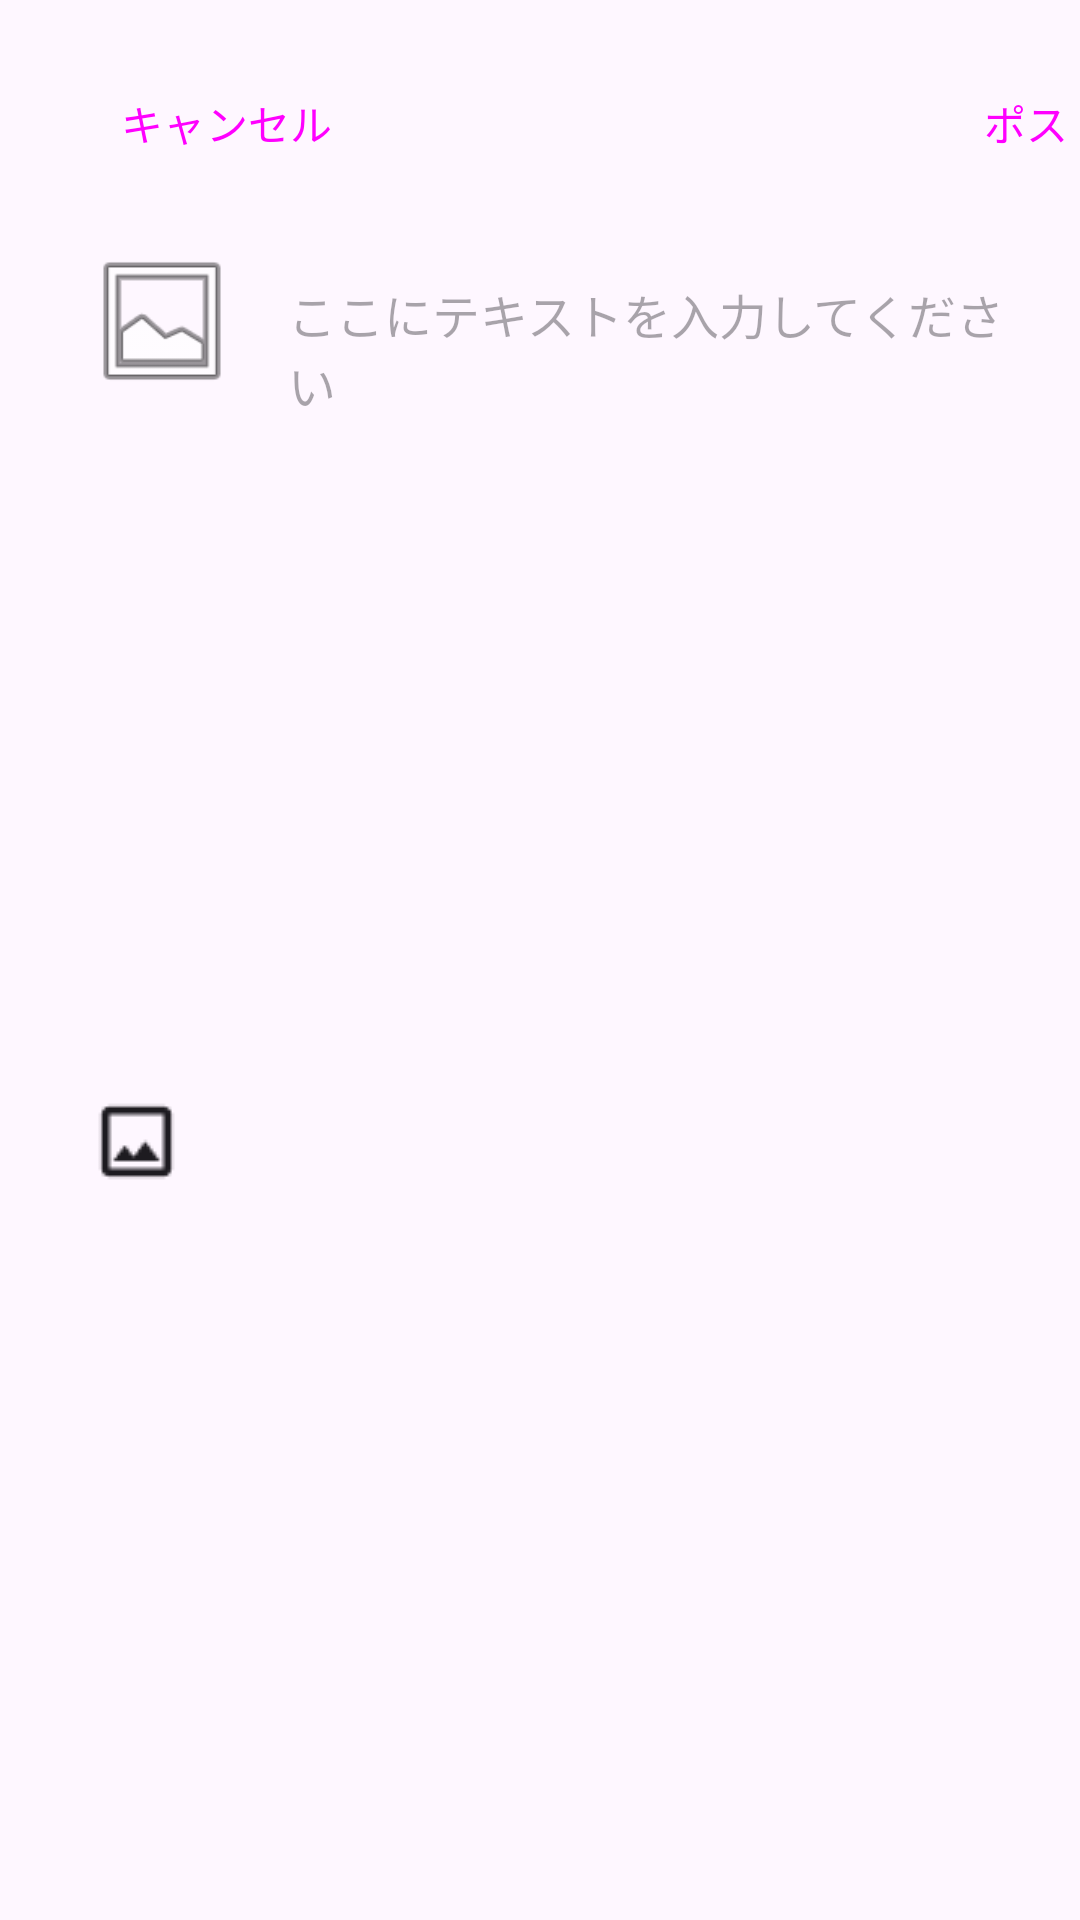

Here is an Android app screen rendered from its layout file. Give the layout XML and the strings, colors and styles it references.
<!-- AndroidManifest.xml: application theme Theme.Mellow -->
<!-- res/layout/post_page.xml -->
<?xml version="1.0" encoding="utf-8"?>
<androidx.constraintlayout.widget.ConstraintLayout
    xmlns:android="http://schemas.android.com/apk/res/android"
    xmlns:app="http://schemas.android.com/apk/res-auto"
    xmlns:tools="http://schemas.android.com/tools"
    android:id="@+id/post_page"
    android:layout_width="match_parent"
    android:layout_height="match_parent"
    tools:context=".PostActivity">

    
    <Button
        android:id="@+id/submit_button"
        style="@style/Widget.Material3.Button.OutlinedButton"
        android:foreground="?attr/selectableItemBackgroundBorderless"
        android:layout_width="wrap_content"
        android:layout_height="wrap_content"
        android:layout_marginStart="304dp"
        android:layout_marginTop="17dp"
        android:text="ポスト"
        app:layout_constraintStart_toStartOf="parent"
        app:layout_constraintTop_toTopOf="parent"
        app:strokeColor="@color/black" />

    
    <ImageView
        android:id="@+id/user_icon"
        android:layout_width="60dp"
        android:layout_height="52dp"
        android:layout_marginStart="24dp"
        android:layout_marginTop="16dp"
        android:src="@android:drawable/ic_menu_gallery"
        app:layout_constraintStart_toStartOf="parent"
        app:layout_constraintTop_toBottomOf="@id/submit_button" />

    <EditText
        android:id="@+id/editable_text_view"
        android:layout_width="0dp"
        android:layout_height="wrap_content"
        android:layout_marginStart="12dp"
        android:layout_marginTop="12dp"
        android:layout_marginEnd="15dp"
        android:background="@android:color/transparent"
        android:hint="ここにテキストを入力してください"
        android:textColor="@android:color/black"
        android:textSize="16sp"
        app:layout_constraintEnd_toEndOf="parent"
        app:layout_constraintHorizontal_bias="0.0"
        app:layout_constraintStart_toEndOf="@id/user_icon"
        app:layout_constraintTop_toTopOf="@id/user_icon" />

    <ImageView
        android:id="@+id/photo_View"
        android:layout_width="wrap_content"
        android:layout_height="200dp"
        android:layout_marginTop="16dp"
        app:layout_constraintEnd_toEndOf="parent"
        app:layout_constraintStart_toStartOf="parent"
        app:layout_constraintTop_toBottomOf="@id/user_icon"
        tools:srcCompat="@tools:sample/backgrounds/scenic" />

    
    <ImageButton
        android:id="@+id/photo_Button"
        android:layout_width="wrap_content"
        android:layout_height="wrap_content"
        android:layout_marginTop="16dp"
        android:layout_marginStart="30dp"
        android:foreground="?attr/selectableItemBackgroundBorderless"
        app:layout_constraintStart_toStartOf="parent"
        app:layout_constraintTop_toBottomOf="@id/photo_View"
        app:srcCompat="@drawable/photo"
        android:background="@android:color/transparent" />


    
    <Button
        android:id="@+id/cancel_button"
        style="@style/Widget.Material3.Button.OutlinedButton"
        android:foreground="?attr/selectableItemBackgroundBorderless"
        android:layout_width="wrap_content"
        android:layout_height="wrap_content"
        android:layout_marginStart="16dp"
        android:layout_marginTop="17dp"
        android:text="キャンセル"
        app:layout_constraintStart_toStartOf="parent"
        app:layout_constraintTop_toTopOf="parent"
        app:strokeColor="@color/black" />
</androidx.constraintlayout.widget.ConstraintLayout>
<!-- resources referenced by this layout -->
<resources>
  <color name="black">#FF000000</color>
  <!-- drawable photo: png bitmap (drawable, 463 bytes) -->
  <style name="Theme.Mellow" parent="Base.Theme.Mellow" />
  <style name="Base.Theme.Mellow" parent="Theme.Material3.DayNight.NoActionBar">
          
          
      </style>
</resources>
